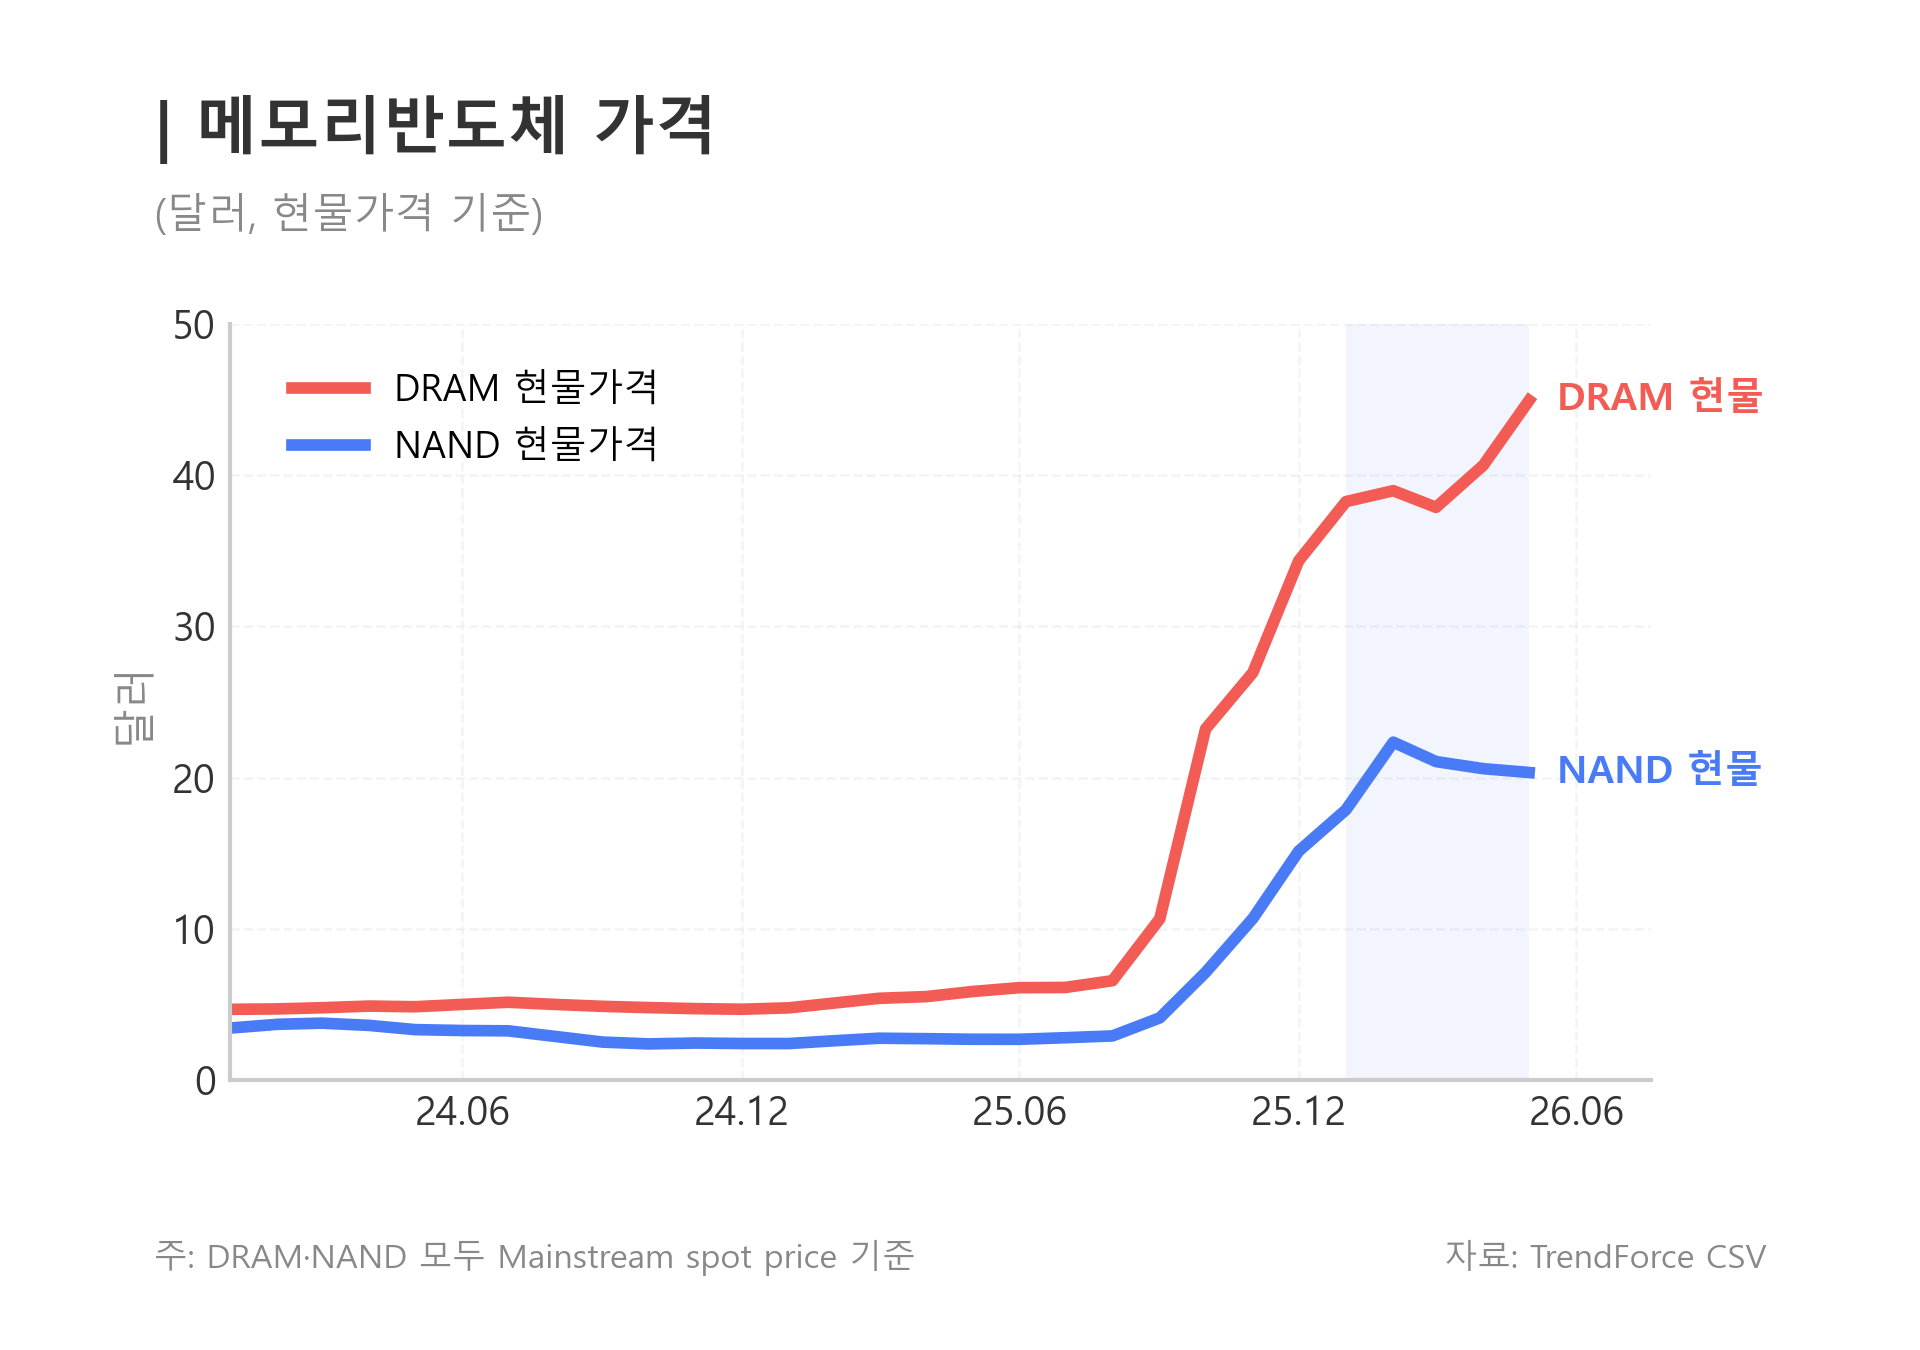

The table this chart was drawn from, first rows:
month, series, price_usd, source_file
2024-01-01, DRAM 현물가격, 4.674, Mainstream DRAM Spot Price.csv
2024-02-01, DRAM 현물가격, 4.702, Mainstream DRAM Spot Price.csv
2024-03-01, DRAM 현물가격, 4.78, Mainstream DRAM Spot Price.csv
2024-04-01, DRAM 현물가격, 4.889, Mainstream DRAM Spot Price.csv
2024-05-01, DRAM 현물가격, 4.845, Mainstream DRAM Spot Price.csv
2024-06-01, DRAM 현물가격, 5.0, Mainstream DRAM Spot Price.csv
2024-07-01, DRAM 현물가격, 5.144, Mainstream DRAM Spot Price.csv
2024-08-01, DRAM 현물가격, 4.997, Mainstream DRAM Spot Price.csv
2024-09-01, DRAM 현물가격, 4.872, Mainstream DRAM Spot Price.csv
2024-10-01, DRAM 현물가격, 4.788, Mainstream DRAM Spot Price.csv
2024-11-01, DRAM 현물가격, 4.72, Mainstream DRAM Spot Price.csv
2024-12-01, DRAM 현물가격, 4.679, Mainstream DRAM Spot Price.csv
2025-01-01, DRAM 현물가격, 4.773, Mainstream DRAM Spot Price.csv
2025-02-01, DRAM 현물가격, 5.104, Mainstream DRAM Spot Price.csv
2025-03-01, DRAM 현물가격, 5.403, Mainstream DRAM Spot Price.csv
2025-04-01, DRAM 현물가격, 5.515, Mainstream DRAM Spot Price.csv
2025-05-01, DRAM 현물가격, 5.85, Mainstream DRAM Spot Price.csv
2025-06-01, DRAM 현물가격, 6.107, Mainstream DRAM Spot Price.csv
2025-07-01, DRAM 현물가격, 6.12, Mainstream DRAM Spot Price.csv
2025-08-01, DRAM 현물가격, 6.569, Mainstream DRAM Spot Price.csv
2025-09-01, DRAM 현물가격, 10.66, Mainstream DRAM Spot Price.csv
2025-10-01, DRAM 현물가격, 23.22, Mainstream DRAM Spot Price.csv
2025-11-01, DRAM 현물가격, 26.95, Mainstream DRAM Spot Price.csv
2025-12-01, DRAM 현물가격, 34.34, Mainstream DRAM Spot Price.csv
2026-01-01, DRAM 현물가격, 38.25, Mainstream DRAM Spot Price.csv
2026-02-01, DRAM 현물가격, 38.98, Mainstream DRAM Spot Price.csv
2026-03-01, DRAM 현물가격, 37.87, Mainstream DRAM Spot Price.csv
2026-04-01, DRAM 현물가격, 40.66, Mainstream DRAM Spot Price.csv
2026-05-01, DRAM 현물가격, 44.95, Mainstream DRAM Spot Price.csv
2024-01-01, NAND 현물가격, 3.437, Mainstream NAND Flash Wafer Spot Price.c…
2024-02-01, NAND 현물가격, 3.684, Mainstream NAND Flash Wafer Spot Price.c…
2024-03-01, NAND 현물가격, 3.76, Mainstream NAND Flash Wafer Spot Price.c…
2024-04-01, NAND 현물가격, 3.61, Mainstream NAND Flash Wafer Spot Price.c…
2024-05-01, NAND 현물가격, 3.332, Mainstream NAND Flash Wafer Spot Price.c…
2024-06-01, NAND 현물가격, 3.272, Mainstream NAND Flash Wafer Spot Price.c…
2024-07-01, NAND 현물가격, 3.252, Mainstream NAND Flash Wafer Spot Price.c…
2024-08-01, NAND 현물가격, 2.879, Mainstream NAND Flash Wafer Spot Price.c…
2024-09-01, NAND 현물가격, 2.507, Mainstream NAND Flash Wafer Spot Price.c…
2024-10-01, NAND 현물가격, 2.388, Mainstream NAND Flash Wafer Spot Price.c…
2024-11-01, NAND 현물가격, 2.445, Mainstream NAND Flash Wafer Spot Price.c…
2024-12-01, NAND 현물가격, 2.413, Mainstream NAND Flash Wafer Spot Price.c…
2025-01-01, NAND 현물가격, 2.411, Mainstream NAND Flash Wafer Spot Price.c…
2025-02-01, NAND 현물가격, 2.603, Mainstream NAND Flash Wafer Spot Price.c…
2025-03-01, NAND 현물가격, 2.763, Mainstream NAND Flash Wafer Spot Price.c…
2025-04-01, NAND 현물가격, 2.732, Mainstream NAND Flash Wafer Spot Price.c…
2025-05-01, NAND 현물가격, 2.695, Mainstream NAND Flash Wafer Spot Price.c…
2025-06-01, NAND 현물가격, 2.692, Mainstream NAND Flash Wafer Spot Price.c…
2025-07-01, NAND 현물가격, 2.796, Mainstream NAND Flash Wafer Spot Price.c…
2025-08-01, NAND 현물가격, 2.915, Mainstream NAND Flash Wafer Spot Price.c…
2025-09-01, NAND 현물가격, 4.109, Mainstream NAND Flash Wafer Spot Price.c…
2025-10-01, NAND 현물가격, 7.116, Mainstream NAND Flash Wafer Spot Price.c…
2025-11-01, NAND 현물가격, 10.69, Mainstream NAND Flash Wafer Spot Price.c…
2025-12-01, NAND 현물가격, 15.13, Mainstream NAND Flash Wafer Spot Price.c…
2026-01-01, NAND 현물가격, 17.87, Mainstream NAND Flash Wafer Spot Price.c…
2026-02-01, NAND 현물가격, 22.34, Mainstream NAND Flash Wafer Spot Price.c…
2026-03-01, NAND 현물가격, 21.06, Mainstream NAND Flash Wafer Spot Price.c…
2026-04-01, NAND 현물가격, 20.59, Mainstream NAND Flash Wafer Spot Price.c…
2026-05-01, NAND 현물가격, 20.34, Mainstream NAND Flash Wafer Spot Price.c…
